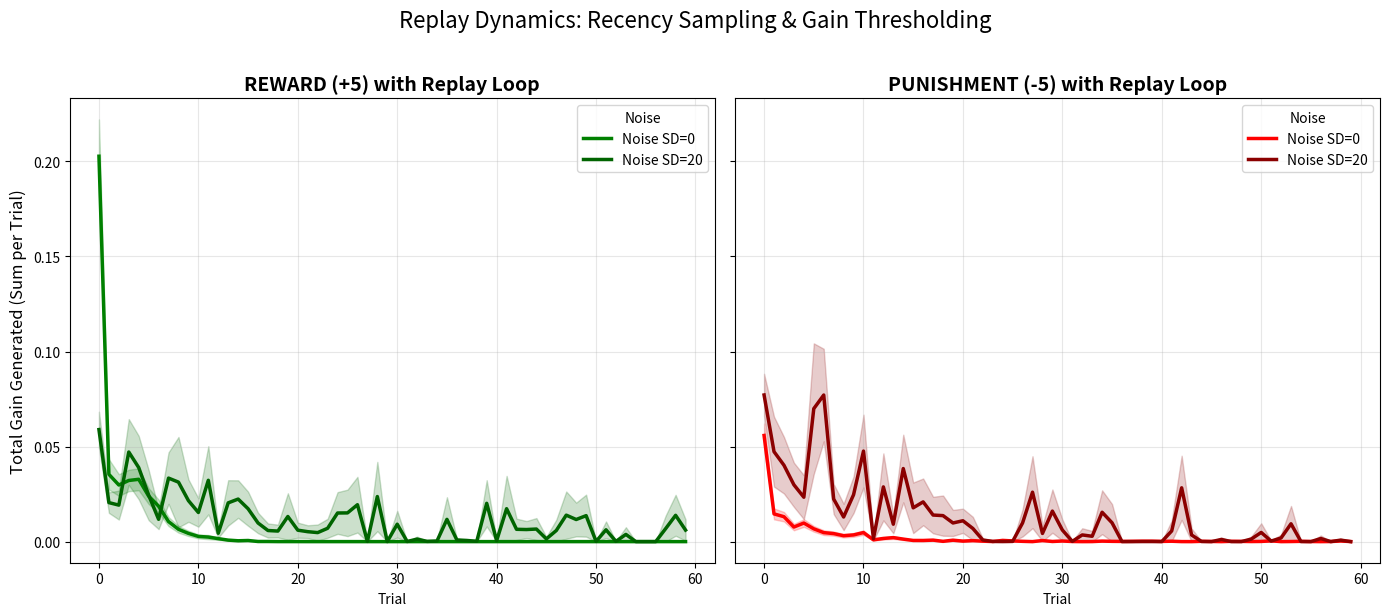

Reproduce this figure in Python.
import numpy as np
import pandas as pd
import seaborn as sns
import matplotlib.pyplot as plt

def softmax(q, beta=1.0):
    q = np.array(q)
    max_q = np.max(q)
    exp_q = np.exp(beta * (q - max_q))
    return exp_q / np.sum(exp_q)

def calculate_gain(q_current, action_idx, stored_reward, alpha, beta):
    """
    Calculates Gain for a specific memory transition (action, reward).
    Gain = EV(new_policy | new_Q) - EV(old_policy | new_Q)
    """
    # 1. Hypothetical Update (Mental Simulation)
    q_new = q_current.copy()
    # Standard Q-learning update logic for the replay
    q_new[action_idx] += alpha * (stored_reward - q_new[action_idx])
    
    # 2. Policies
    pi_old = softmax(q_current, beta)
    pi_new = softmax(q_new, beta)
    
    # 3. Calculate Expected Values using the NEW Q-values as the "Truth"
    # (The agent assumes the updated Q is the better estimate of reality)
    ev_new = np.sum(q_new * pi_new)
    ev_old = np.sum(q_new * pi_old)
    
    return ev_new - ev_old

class MemoryBuffer:
    def __init__(self, decay_rate=0.1):
        self.actions = []
        self.rewards = []
        self.timestamps = []
        self.decay = decay_rate
        
    def add(self, action, reward, timestamp):
        self.actions.append(action)
        self.rewards.append(reward)
        self.timestamps.append(timestamp)
        
    def sample(self, current_time):
        if not self.actions:
            return None
        
        # Recency Weighting
        # weight = exp(-decay * age)
        ages = current_time - np.array(self.timestamps)
        weights = np.exp(-self.decay * ages)
        probs = weights / np.sum(weights)
        
        # Sample one index
        idx = np.random.choice(len(self.actions), p=probs)
        return idx

def run_simulation_with_replay(mean_val, noise_std, n_trials=60, alpha=0.1, beta=1.5, replay_steps=10):
    n_actions = 3
    q_values = np.zeros(n_actions)
    memory = MemoryBuffer(decay_rate=0.2) # Moderate recency bias
    
    target_idx = 0
    replay_gain_history = []
    
    for t in range(n_trials):
        # --- 1. Agent Acts ---
        pi = softmax(q_values, beta)
        action = np.random.choice(n_actions, p=pi)
        
        if action == target_idx:
            reward = np.random.normal(mean_val, noise_std)
        else:
            reward = 0.0
            
        # Store in Memory
        memory.add(action, reward, t)
        
        # Direct Online Update
        q_values[action] += alpha * (reward - q_values[action])
        
        # --- 2. Replay Phase ---
        total_gain_this_trial = 0
        
        for _ in range(replay_steps):
            # Sample a memory
            idx = memory.sample(t)
            if idx is None:
                break
                
            past_a = memory.actions[idx]
            past_r = memory.rewards[idx]
            
            # Check Gain
            g = calculate_gain(q_values, past_a, past_r, alpha, beta)
            
            if g > 0:
                # Execute Replay (Update Q)
                q_values[past_a] += alpha * (past_r - q_values[past_a])
                total_gain_this_trial += g
            else:
                # Stop replaying if gain is non-positive (per user instruction)
                break
                
        replay_gain_history.append(total_gain_this_trial)
        
    return replay_gain_history

# --- Run Experiment ---
n_runs = 200
n_trials = 60
alpha = 0.1
beta = 2.0  # Higher beta to make policies distinct

data = []
# Scenarios: Reward (+5) vs Punishment (-5)
# Noise: 0 vs 20
scenarios = [
    ('Reward (+5)', 5.0, [0.0, 20.0]),
    ('Punishment (-5)', -5.0, [0.0, 20.0])
]

for scenario_name, mean_val, noise_levels in scenarios:
    for noise in noise_levels:
        label = f"Noise SD={int(noise)}"
        for r in range(n_runs):
            trace = run_simulation_with_replay(mean_val, noise, n_trials, alpha, beta)
            for t, g in enumerate(trace):
                data.append({
                    'Trial': t,
                    'Total Replay Gain': g,
                    'Noise': label,
                    'Scenario': scenario_name,
                    'Run': r
                })

df = pd.DataFrame(data)

# --- Plotting ---
fig, axes = plt.subplots(1, 2, figsize=(14, 6), sharey=True)

# Reward
sns.lineplot(data=df[df['Scenario']=='Reward (+5)'], x='Trial', y='Total Replay Gain', hue='Noise',
             palette=['green', 'darkgreen'], linewidth=2.5, errorbar='se', ax=axes[0])
axes[0].set_title('REWARD (+5) with Replay Loop', fontsize=14, fontweight='bold')
axes[0].set_ylabel('Total Gain Generated (Sum per Trial)', fontsize=12)
axes[0].grid(True, alpha=0.3)

# Punishment
sns.lineplot(data=df[df['Scenario']=='Punishment (-5)'], x='Trial', y='Total Replay Gain', hue='Noise',
             palette=['red', 'darkred'], linewidth=2.5, errorbar='se', ax=axes[1])
axes[1].set_title('PUNISHMENT (-5) with Replay Loop', fontsize=14, fontweight='bold')
axes[1].set_ylabel('')
axes[1].grid(True, alpha=0.3)

plt.suptitle('Replay Dynamics: Recency Sampling & Gain Thresholding', fontsize=16, y=1.02)
plt.savefig('replay_loop_gain.png')
plt.tight_layout()
